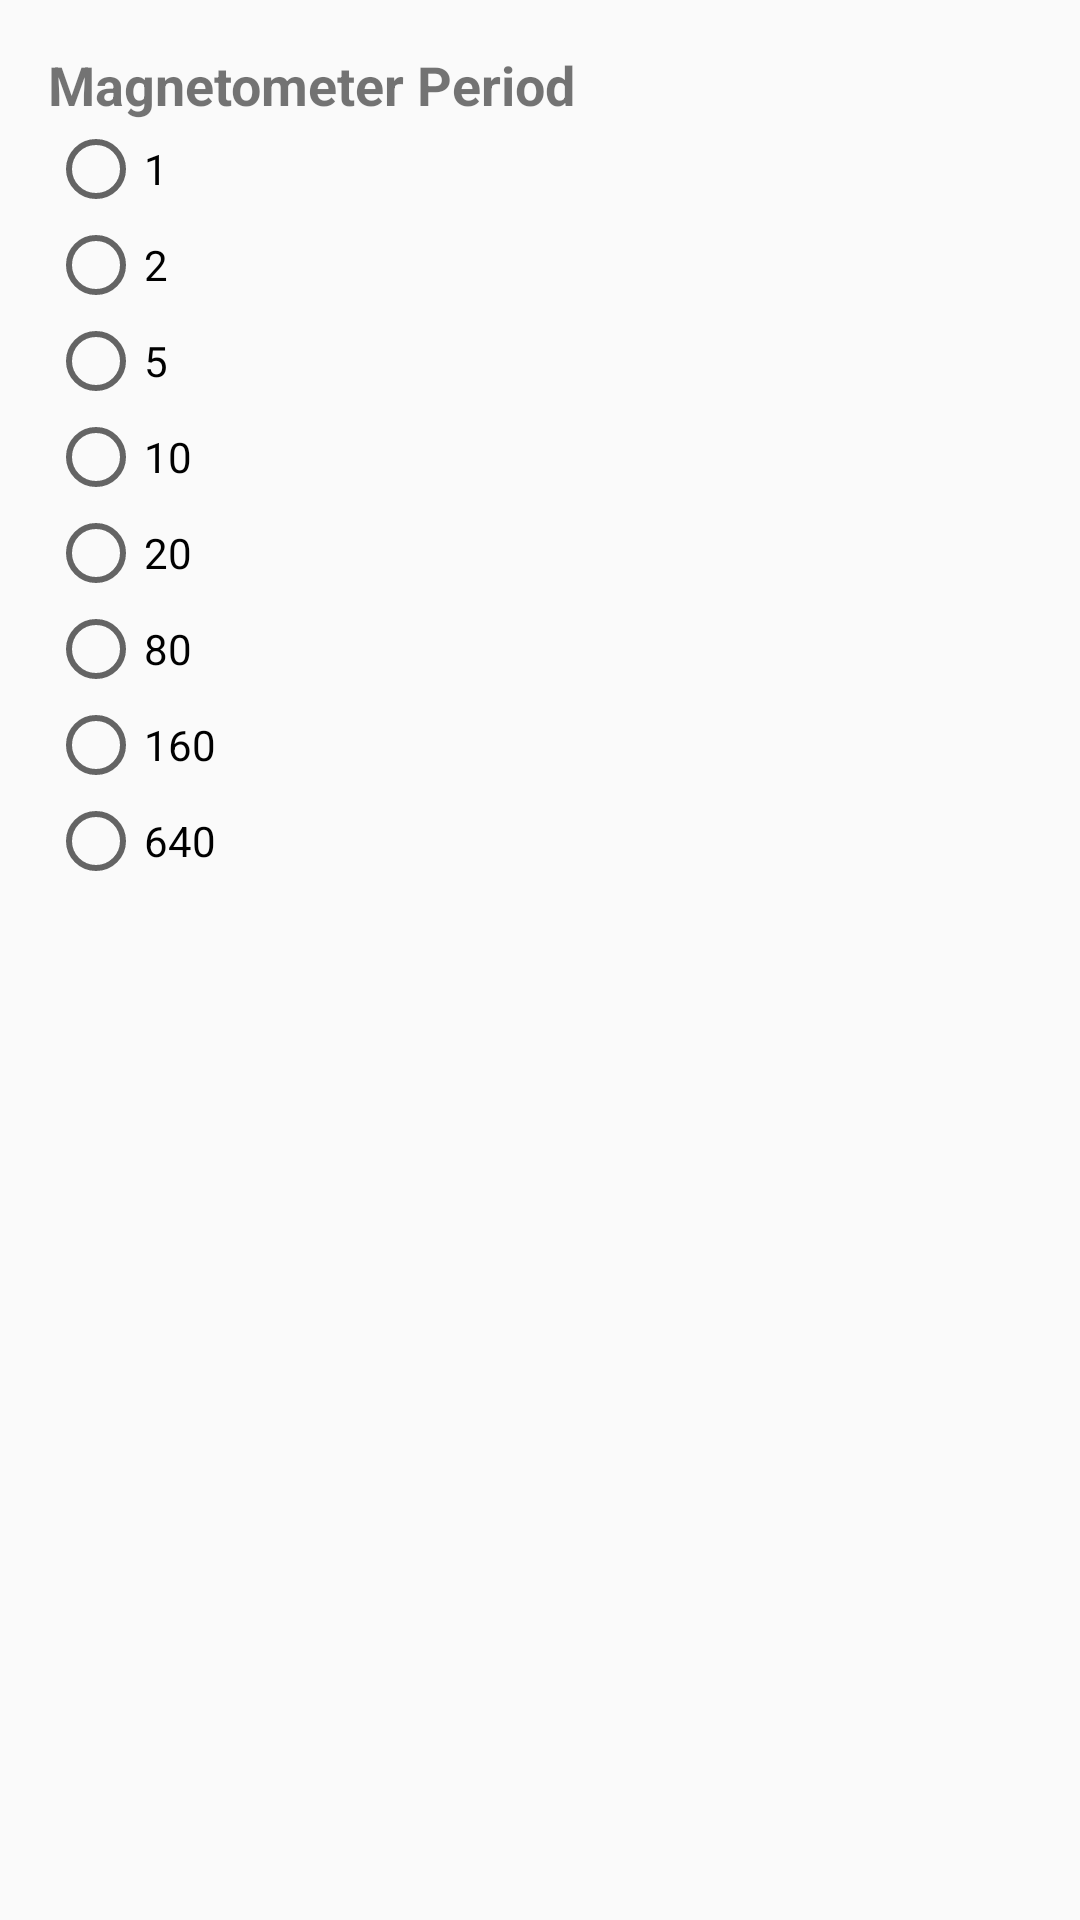

Android layout source for this screen:
<!-- AndroidManifest.xml: application theme AppTheme -->
<!-- res/layout/activity_magnetometer_settings.xml -->
<?xml version="1.0" encoding="utf-8"?>
<LinearLayout xmlns:android="http://schemas.android.com/apk/res/android"
    android:orientation="vertical"
    android:layout_width="match_parent"
    android:layout_height="match_parent"
    android:paddingLeft="@dimen/activity_horizontal_margin"
    android:paddingRight="@dimen/activity_horizontal_margin"
    android:paddingTop="@dimen/activity_vertical_margin"
    android:paddingBottom="@dimen/activity_vertical_margin">

    <TextView
        android:layout_width="match_parent"
        android:layout_height="wrap_content"
        android:layout_centerHorizontal="true"
        android:textStyle="bold"
        android:textSize="18dp"
        android:text="@string/magnetometer_period" />

    <RadioGroup xmlns:android="http://schemas.android.com/apk/res/android"
        android:layout_width="fill_parent"
        android:layout_height="wrap_content"
        android:orientation="vertical">

        <RadioButton
            android:id="@+id/radio_ap1"
            android:layout_width="wrap_content"
            android:layout_height="wrap_content"
            android:text="1"
            android:onClick="onRadioButtonClicked" />

        <RadioButton
            android:id="@+id/radio_ap2"
            android:layout_width="wrap_content"
            android:layout_height="wrap_content"
            android:text="2"
            android:onClick="onRadioButtonClicked" />

        <RadioButton
            android:id="@+id/radio_ap5"
            android:layout_width="wrap_content"
            android:layout_height="wrap_content"
            android:text="5"
            android:onClick="onRadioButtonClicked" />

        <RadioButton
            android:id="@+id/radio_ap10"
            android:layout_width="wrap_content"
            android:layout_height="wrap_content"
            android:text="10"
            android:onClick="onRadioButtonClicked" />

        <RadioButton
            android:id="@+id/radio_ap20"
            android:layout_width="wrap_content"
            android:layout_height="wrap_content"
            android:text="20"
            android:onClick="onRadioButtonClicked" />

        <RadioButton
            android:id="@+id/radio_ap80"
            android:layout_width="wrap_content"
            android:layout_height="wrap_content"
            android:text="80"
            android:onClick="onRadioButtonClicked" />

        <RadioButton
            android:id="@+id/radio_ap160"
            android:layout_width="wrap_content"
            android:layout_height="wrap_content"
            android:text="160"
            android:onClick="onRadioButtonClicked" />

        <RadioButton
            android:id="@+id/radio_ap640"
            android:layout_width="wrap_content"
            android:layout_height="wrap_content"
            android:text="640"
            android:onClick="onRadioButtonClicked" />
    </RadioGroup>

</LinearLayout>
<!-- resources referenced by this layout -->
<resources>
  <dimen name="activity_horizontal_margin">16dp</dimen>
  <dimen name="activity_vertical_margin">16dp</dimen>
  <string name="magnetometer_period">Magnetometer Period</string>
  <style name="AppTheme" parent="Theme.AppCompat.Light.DarkActionBar">
          
          <item name="colorPrimary">@color/colorPrimary</item>
          <item name="colorPrimaryDark">@color/colorPrimaryDark</item>
          <item name="colorAccent">@color/colorAccent</item>
      </style>
  <color name="colorPrimary">#3F51B5</color>
  <color name="colorPrimaryDark">#303F9F</color>
  <color name="colorAccent">#FF4081</color>
</resources>
